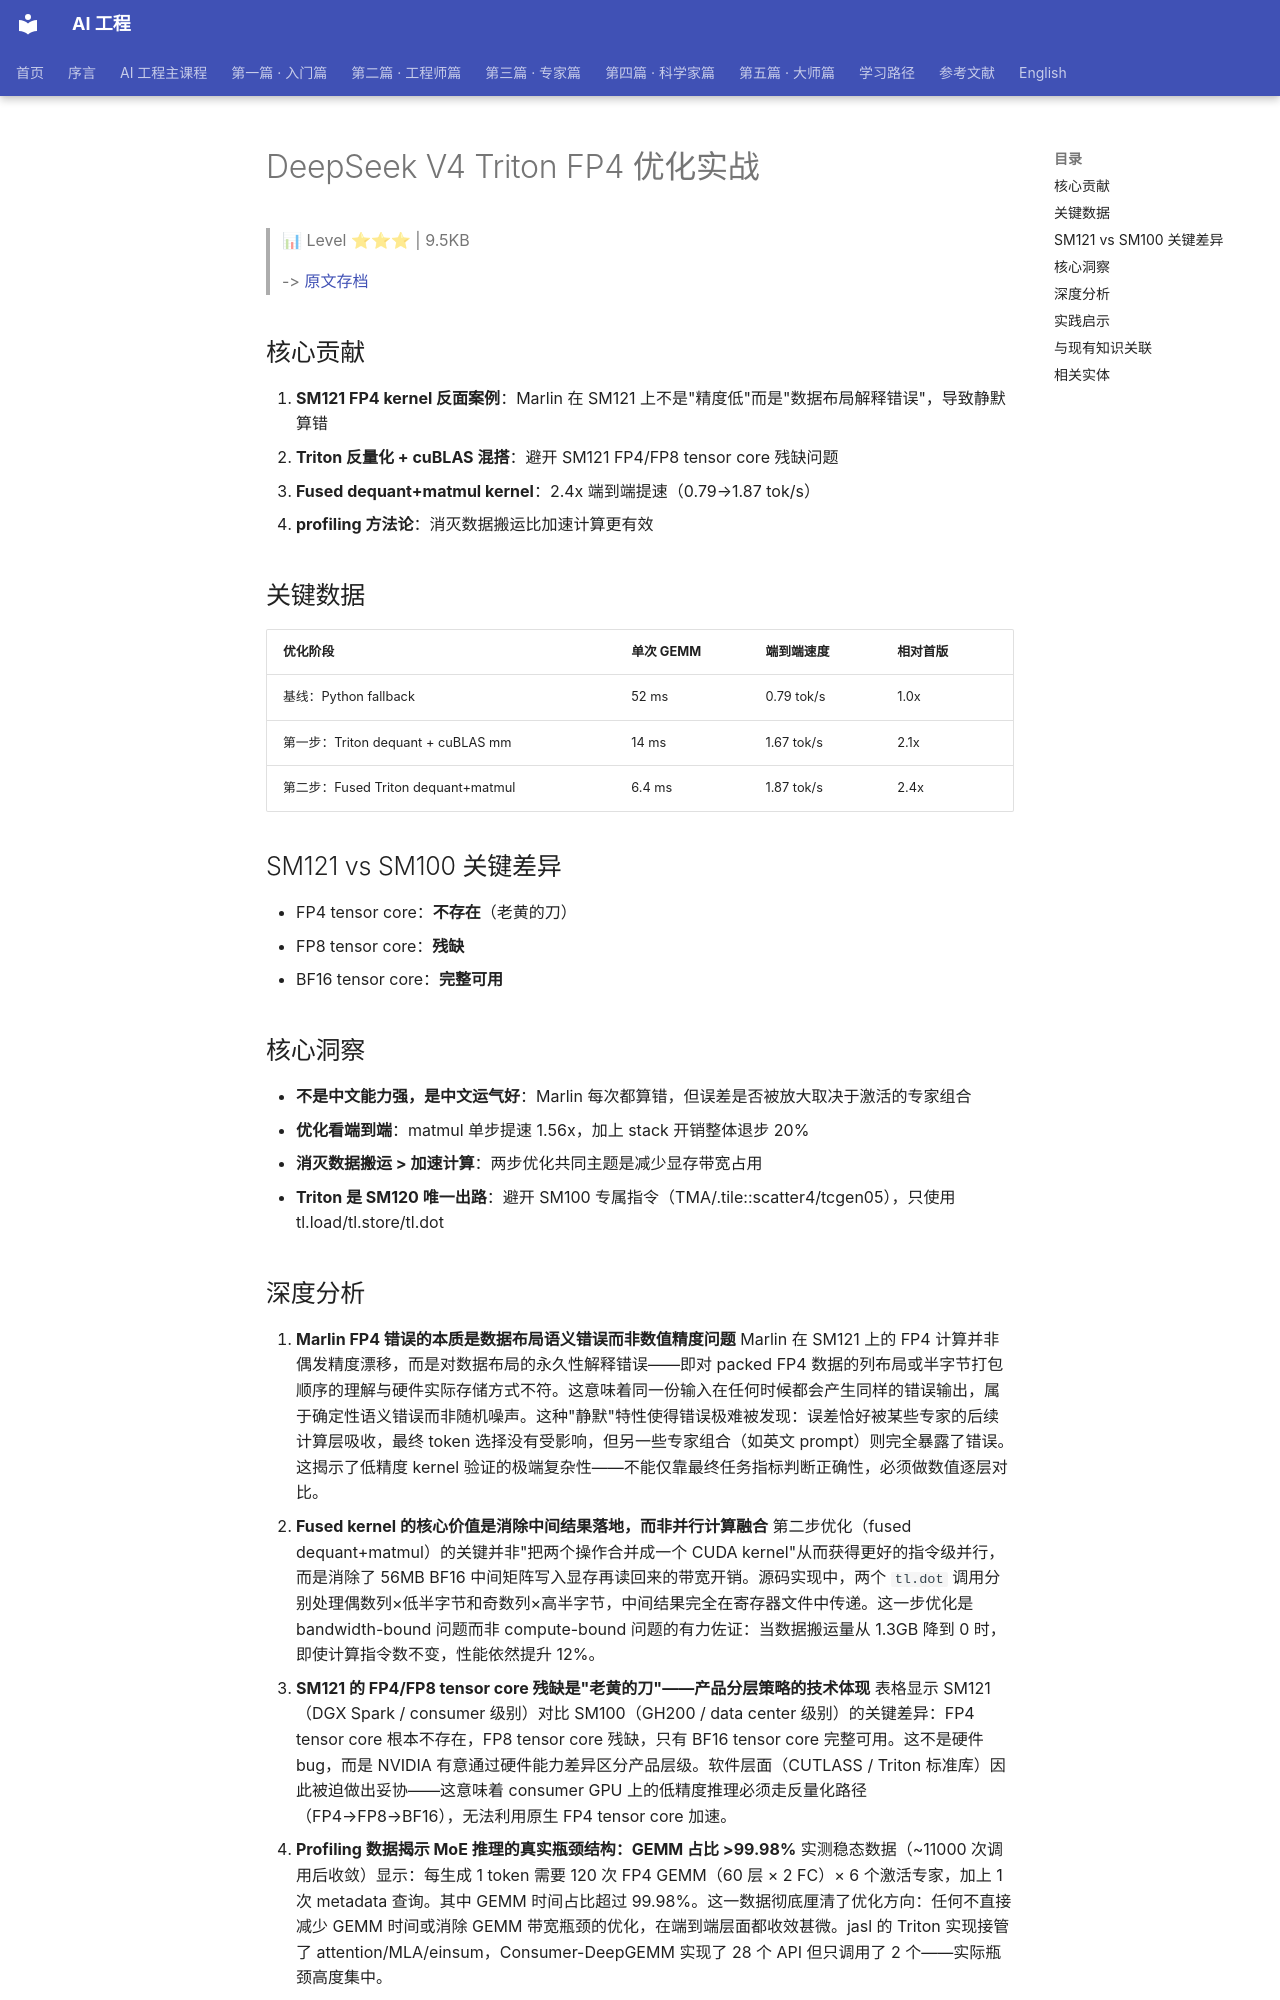

repository: QianJinGuo/wiki-book · page: ch01/215-deepseek-v4-triton-fp4.html · generator: mkdocs

# DeepSeek V4 Triton FP4 优化实战

> 📊 Level ⭐⭐⭐ | 9.5KB

> -> [原文存档](https://mp.weixin.qq.com/s/4CKfdAPfmsA6fyUVlKs9_g)

## 核心贡献
1. **SM121 FP4 kernel 反面案例**：Marlin 在 SM121 上不是"精度低"而是"数据布局解释错误"，导致静默算错
2. **Triton 反量化 + cuBLAS 混搭**：避开 SM121 FP4/FP8 tensor core 残缺问题
3. **Fused dequant+matmul kernel**：2.4x 端到端提速（0.79→1.87 tok/s）
4. **profiling 方法论**：消灭数据搬运比加速计算更有效

## 关键数据
| 优化阶段 | 单次 GEMM | 端到端速度 | 相对首版 |
|---------|---------|-----------|---------|
| 基线：Python fallback | 52 ms | 0.79 tok/s | 1.0x |
| 第一步：Triton dequant + cuBLAS mm | 14 ms | 1.67 tok/s | 2.1x |
| 第二步：Fused Triton dequant+matmul | 6.4 ms | 1.87 tok/s | 2.4x |

## SM121 vs SM100 关键差异
- FP4 tensor core：**不存在**（老黄的刀）
- FP8 tensor core：**残缺**
- BF16 tensor core：**完整可用**

## 核心洞察
- **不是中文能力强，是中文运气好**：Marlin 每次都算错，但误差是否被放大取决于激活的专家组合
- **优化看端到端**：matmul 单步提速 1.56x，加上 stack 开销整体退步 20%
- **消灭数据搬运 > 加速计算**：两步优化共同主题是减少显存带宽占用
- **Triton 是 SM120 唯一出路**：避开 SM100 专属指令（TMA/.tile::scatter4/tcgen05），只使用 tl.load/tl.store/tl.dot

## 深度分析
1. **Marlin FP4 错误的本质是数据布局语义错误而非数值精度问题**
   Marlin 在 SM121 上的 FP4 计算并非偶发精度漂移，而是对数据布局的永久性解释错误——即对 packed FP4 数据的列布局或半字节打包顺序的理解与硬件实际存储方式不符。这意味着同一份输入在任何时候都会产生同样的错误输出，属于确定性语义错误而非随机噪声。这种"静默"特性使得错误极难被发现：误差恰好被某些专家的后续计算层吸收，最终 token 选择没有受影响，但另一些专家组合（如英文 prompt）则完全暴露了错误。这揭示了低精度 kernel 验证的极端复杂性——不能仅靠最终任务指标判断正确性，必须做数值逐层对比。
2. **Fused kernel 的核心价值是消除中间结果落地，而非并行计算融合**
   第二步优化（fused dequant+matmul）的关键并非"把两个操作合并成一个 CUDA kernel"从而获得更好的指令级并行，而是消除了 56MB BF16 中间矩阵写入显存再读回来的带宽开销。源码实现中，两个 `tl.dot` 调用分别处理偶数列×低半字节和奇数列×高半字节，中间结果完全在寄存器文件中传递。这一步优化是 bandwidth-bound 问题而非 compute-bound 问题的有力佐证：当数据搬运量从 1.3GB 降到 0 时，即使计算指令数不变，性能依然提升 12%。
3. **SM121 的 FP4/FP8 tensor core 残缺是"老黄的刀"——产品分层策略的技术体现**
   表格显示 SM121（DGX Spark / consumer 级别）对比 SM100（GH200 / data center 级别）的关键差异：FP4 tensor core 根本不存在，FP8 tensor core 残缺，只有 BF16 tensor core 完整可用。这不是硬件 bug，而是 NVIDIA 有意通过硬件能力差异区分产品层级。软件层面（CUTLASS / Triton 标准库）因此被迫做出妥协——这意味着 consumer GPU 上的低精度推理必须走反量化路径（FP4→FP8→BF16），无法利用原生 FP4 tensor core 加速。
4. **Profiling 数据揭示 MoE 推理的真实瓶颈结构：GEMM 占比 >99.98%**
   实测稳态数据（~11000 次调用后收敛）显示：每生成 1 token 需要 120 次 FP4 GEMM（60 层 × 2 FC）× 6 个激活专家，加上 1 次 metadata 查询。其中 GEMM 时间占比超过 99.98%。这一数据彻底厘清了优化方向：任何不直接减少 GEMM 时间或消除 GEMM 带宽瓶颈的优化，在端到端层面都收效甚微。jasl 的 Triton 实现接管了 attention/MLA/einsum，Consumer-DeepGEMM 实现了 28 个 API 但只调用了 2 个——实际瓶颈高度集中。
5. **Triton 在 SM120/SM121 上的优势是"受限但安全"，而非"灵活且高性能"**
   Triton 之所以成为 SM121 上的"唯一出路"，不是因为它能生成更快的代码，而是因为它能完全避开 SM100 专属指令（TMA、scatter4、tcgen05），只使用最基础的 `tl.load/tl.store/tl.dot` 和位操作。CUTLASS 的 SM120 模板本身数值正确，但 launch overhead 改不掉；Marlin 的 FP4 指令存在但行为异常。Triton 的价值在这里是"安全地穷尽硬件能力"而非"最大化物尽其用"。
